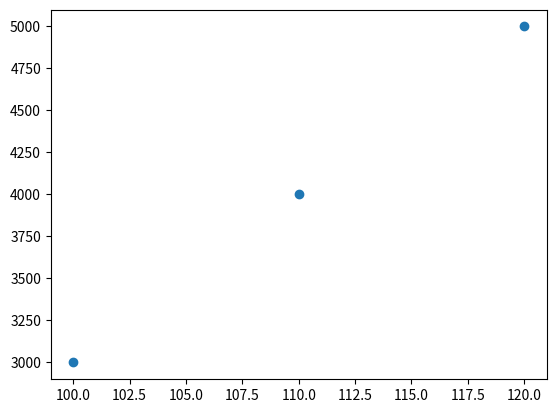

Generate this figure with matplotlib:

import matplotlib.pyplot as plt
price=[100,120,110]
volume=[3000,5000,4000]
plt.scatter(price,volume)
plt.show()
